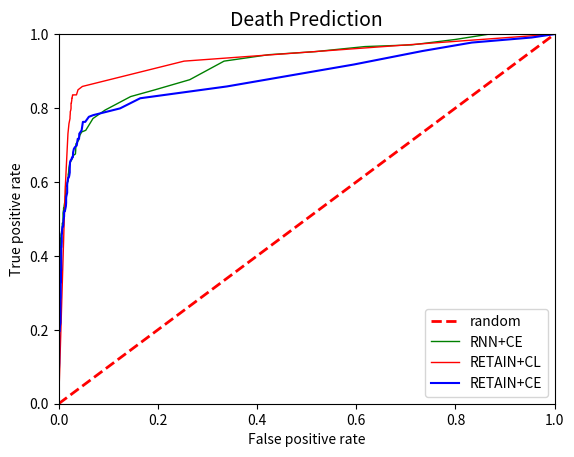

Reproduce this figure in Python.
import numpy as np
import matplotlib.pyplot as plt


tp_rates = [1.0,
 1.0,
 1.0,
 0.9854337899543378,
 0.9708675799086758,
 0.9663013698630136,
 0.9526027397260274,
 0.944337899543379,
 0.9269406392694064,
 0.8767123287671232,
 0.8493150684931506,
 0.8310502283105022,
 0.7945205479452054,
 0.771689497716895,
 0.7397260273972602,
 0.7351598173515982,
 0.726027397260274,
 0.7123287671232876,
 0.7031963470319634,
 0.684931506849315,
 0.6757990867579908,
 0.6712328767123288,
 0.6621004566210046,
 0.6529680365296804,
 0.6529680365296804,
 0.639269406392694,
 0.6210045662100456,
 0.6210045662100456,
 0.6210045662100456,
 0.6118721461187214,
 0.6027397260273972,
 0.5981735159817352,
 0.593607305936073,
 0.589041095890411,
 0.589041095890411,
 0.589041095890411,
 0.589041095890411,
 0.5799086757990868,
 0.5753424657534246,
 0.5753424657534246,
 0.5707762557077626,
 0.5616438356164384,
 0.5616438356164384,
 0.5525114155251142,
 0.547945205479452,
 0.54337899543379,
 0.54337899543379,
 0.5388127853881278,
 0.5342465753424658,
 0.5296803652968036,
 0.5296803652968036,
 0.5296803652968036,
 0.5296803652968036,
 0.5251141552511416,
 0.5205479452054794,
 0.5159817351598174,
 0.5114155251141552,
 0.5114155251141552,
 0.502283105022831,
 0.4885844748858447,
 0.4885844748858447,
 0.4840182648401826,
 0.4794520547945205,
 0.4794520547945205,
 0.4794520547945205,
 0.4703196347031963,
 0.4703196347031963,
 0.4657534246575342,
 0.4657534246575342,
 0.4611872146118721,
 0.4611872146118721,
 0.45662100456621,
 0.4520547945205479,
 0.4474885844748858,
 0.4474885844748858,
 0.4429223744292237,
 0.4429223744292237,
 0.4383561643835616,
 0.4337899543378995,
 0.4292237442922374,
 0.4246575342465753,
 0.4246575342465753,
 0.4200913242009132,
 0.4155251141552511,
 0.410958904109589,
 0.4063926940639269,
 0.4018264840182648,
 0.3926940639269406,
 0.3926940639269406,
 0.3835616438356164,
 0.3698630136986301,
 0.3698630136986301,
 0.3561643835616438,
 0.3515981735159817,
 0.3424657534246575,
 0.3333333333333333,
 0.3242009132420091,
 0.3013698630136986,
 0.2831050228310502,
 0.2465753424657534,
 0.0]

fp_rates = [1.0,
 0.9625390218522373,
 0.8678459937565036,
 0.7991675338189386,
 0.7117585848074922,
 0.617585848074922,
 0.5171696149843913,
 0.42351716961498437,
 0.33350676378772115,
 0.2643080124869927,
 0.19406867845993755,
 0.14516129032258066,
 0.09365244536940687,
 0.0691987513007284,
 0.05463059313215401,
 0.04630593132154006,
 0.04266389177939646,
 0.040062434963579606,
 0.03485952133194589,
 0.03433922996878252,
 0.033818938605619145,
 0.029136316337148804,
 0.027055150884495317,
 0.023413111342351717,
 0.022892819979188347,
 0.02081165452653486,
 0.019771071800208116,
 0.019771071800208116,
 0.019250780437044746,
 0.019250780437044746,
 0.019250780437044746,
 0.01716961498439126,
 0.01716961498439126,
 0.01716961498439126,
 0.015608740894901144,
 0.014568158168574402,
 0.01404786680541103,
 0.01404786680541103,
 0.01404786680541103,
 0.01404786680541103,
 0.01404786680541103,
 0.01404786680541103,
 0.013527575442247659,
 0.013527575442247659,
 0.013007284079084287,
 0.013007284079084287,
 0.011966701352757543,
 0.011446409989594173,
 0.010926118626430802,
 0.010926118626430802,
 0.010926118626430802,
 0.010926118626430802,
 0.009885535900104058,
 0.009885535900104058,
 0.009365244536940686,
 0.008844953173777315,
 0.008844953173777315,
 0.008844953173777315,
 0.008844953173777315,
 0.008844953173777315,
 0.007284079084287201,
 0.007284079084287201,
 0.007284079084287201,
 0.007284079084287201,
 0.007284079084287201,
 0.007284079084287201,
 0.006763787721123829,
 0.006243496357960458,
 0.005723204994797087,
 0.005723204994797087,
 0.005202913631633715,
 0.004682622268470343,
 0.004682622268470343,
 0.004682622268470343,
 0.004162330905306972,
 0.004162330905306972,
 0.004162330905306972,
 0.004162330905306972,
 0.004162330905306972,
 0.0036420395421436005,
 0.0036420395421436005,
 0.0036420395421436005,
 0.003121748178980229,
 0.003121748178980229,
 0.003121748178980229,
 0.003121748178980229,
 0.003121748178980229,
 0.003121748178980229,
 0.003121748178980229,
 0.003121748178980229,
 0.003121748178980229,
 0.003121748178980229,
 0.003121748178980229,
 0.0026014568158168575,
 0.0026014568158168575,
 0.0026014568158168575,
 0.002081165452653486,
 0.002081165452653486,
 0.002081165452653486,
 0.0015608740894901144,
 0.0]

tp_rates_CL = [1.0,
 0.9269406392694064,
 0.8584474885844748,
 0.8493150684931506,
 0.8356164383561644,
 0.8356164383561644,
 0.8356164383561644,
 0.8356164383561644,
 0.8356164383561644,
 0.8356164383561644,
 0.8356164383561644,
 0.8356164383561644,
 0.8264840182648402,
 0.8264840182648402,
 0.8264840182648402,
 0.821917808219178,
 0.821917808219178,
 0.817351598173516,
 0.8127853881278538,
 0.8127853881278538,
 0.8127853881278538,
 0.8127853881278538,
 0.8127853881278538,
 0.8127853881278538,
 0.8082191780821918,
 0.8036529680365296,
 0.7990867579908676,
 0.7990867579908676,
 0.7990867579908676,
 0.7990867579908676,
 0.7945205479452054,
 0.7899543378995434,
 0.7853881278538812,
 0.7853881278538812,
 0.7853881278538812,
 0.776255707762557,
 0.771689497716895,
 0.7579908675799086,
 0.730593607305936,
 0.5753424657534246,
 0.0]

fp_rates_cl = [1.0,
 0.25286160249739853,
 0.047866805411030174,
 0.03902185223725286,
 0.03590010405827263,
 0.031217481789802288,
 0.030697190426638918,
 0.029656607700312174,
 0.029656607700312174,
 0.029136316337148804,
 0.02861602497398543,
 0.02809573361082206,
 0.027055150884495317,
 0.027055150884495317,
 0.026534859521331947,
 0.026534859521331947,
 0.026534859521331947,
 0.026014568158168574,
 0.025494276795005204,
 0.025494276795005204,
 0.025494276795005204,
 0.025494276795005204,
 0.02497398543184183,
 0.02497398543184183,
 0.02497398543184183,
 0.02497398543184183,
 0.02497398543184183,
 0.02497398543184183,
 0.02497398543184183,
 0.02497398543184183,
 0.02445369406867846,
 0.023413111342351717,
 0.023413111342351717,
 0.023413111342351717,
 0.023413111342351717,
 0.022892819979188347,
 0.022892819979188347,
 0.02081165452653486,
 0.018730489073881373,
 0.013007284079084287,
 0.0]

tp_rate_ce_retain=[1.0,
 0.9908675799086758,
 0.9771689497716894,
 0.954337899543379,
 0.9178082191780822,
 0.8584474885844748,
 0.8264840182648402,
 0.7990867579908676,
 0.7808219178082192,
 0.776255707762557,
 0.7625570776255708,
 0.7625570776255708,
 0.7397260273972602,
 0.730593607305936,
 0.7168949771689498,
 0.7168949771689498,
 0.7168949771689498,
 0.6986301369863014,
 0.6986301369863014,
 0.6940639269406392,
 0.6894977168949772,
 0.680365296803653,
 0.6666666666666666,
 0.6666666666666666,
 0.6621004566210046,
 0.6575342465753424,
 0.6529680365296804,
 0.634703196347032,
 0.6255707762557078,
 0.6164383561643836,
 0.6118721461187214,
 0.6118721461187214,
 0.5981735159817352,
 0.593607305936073,
 0.5799086757990868,
 0.5753424657534246,
 0.5707762557077626,
 0.5616438356164384,
 0.5616438356164384,
 0.5570776255707762,
 0.54337899543379,
 0.5342465753424658,
 0.5205479452054794,
 0.5205479452054794,
 0.5114155251141552,
 0.5068493150684932,
 0.4977168949771689,
 0.4977168949771689,
 0.4885844748858447,
 0.4840182648401826,
 0.4794520547945205,
 0.4794520547945205,
 0.4794520547945205,
 0.4748858447488584,
 0.4657534246575342,
 0.4611872146118721,
 0.45662100456621,
 0.4474885844748858,
 0.4474885844748858,
 0.4383561643835616,
 0.4246575342465753,
 0.4246575342465753,
 0.410958904109589,
 0.410958904109589,
 0.4063926940639269,
 0.4063926940639269,
 0.3926940639269406,
 0.3926940639269406,
 0.3881278538812785,
 0.3881278538812785,
 0.3789954337899543,
 0.3744292237442922,
 0.3698630136986301,
 0.3607305936073059,
 0.3607305936073059,
 0.3424657534246575,
 0.3287671232876712,
 0.3242009132420091,
 0.3242009132420091,
 0.3059360730593607,
 0.3013698630136986,
 0.2876712328767123,
 0.2785388127853881,
 0.2648401826484018,
 0.2557077625570776,
 0.2557077625570776,
 0.2374429223744292,
 0.2191780821917808,
 0.2191780821917808,
 0.2146118721461187,
 0.2100456621004566,
 0.1963470319634703,
 0.1963470319634703,
 0.182648401826484,
 0.1506849315068493,
 0.1415525114155251,
 0.1278538812785388,
 0.1095890410958904,
 0.091324200913242,
 0.0821917808219178,
 0.0]

fp_rates_ce_retain=[1.0,
 0.95369406867846,
 0.8329864724245577,
 0.7336108220603538,
 0.595213319458897,
 0.3392299687825182,
 0.16441207075962538,
 0.12382934443288242,
 0.06971904266389178,
 0.06087408949011446,
 0.05359001040582726,
 0.04890738813735692,
 0.04630593132154006,
 0.04162330905306972,
 0.041103017689906346,
 0.03954214360041623,
 0.03850156087408949,
 0.036420395421436005,
 0.036420395421436005,
 0.032778355879292405,
 0.030697190426638918,
 0.029136316337148804,
 0.02861602497398543,
 0.027055150884495317,
 0.026014568158168574,
 0.023933402705515087,
 0.022892819979188347,
 0.022372528616024973,
 0.022372528616024973,
 0.02133194588969823,
 0.02029136316337149,
 0.019250780437044746,
 0.01768990634755463,
 0.01716961498439126,
 0.01716961498439126,
 0.01716961498439126,
 0.01716961498439126,
 0.015608740894901144,
 0.015608740894901144,
 0.015088449531737774,
 0.015088449531737774,
 0.014568158168574402,
 0.012486992715920915,
 0.010926118626430802,
 0.010926118626430802,
 0.010926118626430802,
 0.009885535900104058,
 0.009885535900104058,
 0.009365244536940686,
 0.009365244536940686,
 0.008844953173777315,
 0.008324661810613945,
 0.007804370447450572,
 0.007284079084287201,
 0.006763787721123829,
 0.006763787721123829,
 0.006243496357960458,
 0.006243496357960458,
 0.006243496357960458,
 0.006243496357960458,
 0.005723204994797087,
 0.005202913631633715,
 0.005202913631633715,
 0.005202913631633715,
 0.005202913631633715,
 0.005202913631633715,
 0.005202913631633715,
 0.005202913631633715,
 0.005202913631633715,
 0.005202913631633715,
 0.005202913631633715,
 0.005202913631633715,
 0.005202913631633715,
 0.005202913631633715,
 0.004682622268470343,
 0.004682622268470343,
 0.004682622268470343,
 0.004162330905306972,
 0.004162330905306972,
 0.004162330905306972,
 0.004162330905306972,
 0.004162330905306972,
 0.0036420395421436005,
 0.0036420395421436005,
 0.0036420395421436005,
 0.0036420395421436005,
 0.0036420395421436005,
 0.0036420395421436005,
 0.0036420395421436005,
 0.003121748178980229,
 0.0026014568158168575,
 0.002081165452653486,
 0.001040582726326743,
 0.001040582726326743,
 0.001040582726326743,
 0.001040582726326743,
 0.001040582726326743,
 0.001040582726326743,
 0.0005202913631633715,
 0.0005202913631633715,
 0.0]

plt.xlabel("False positive rate")
plt.ylabel("True positive rate")
plt.title("Death Prediction", fontsize=14)
plt.xlim(0.0, 1.0)
plt.ylim(0.0, 1.0)
x = [0.0, 1.0]
plt.plot(x, x, linestyle='dashed', color='red', linewidth=2, label='random')

plt.plot(fp_rates, tp_rates, color='green', linewidth=1, label='RNN+CE')

plt.plot(fp_rates_cl, tp_rates_CL, color='red', linewidth=1, label='RETAIN+CL')

plt.plot(fp_rates_ce_retain,tp_rate_ce_retain,color='blue',label='RETAIN+CE')

plt.legend(loc='lower right')
plt.show()